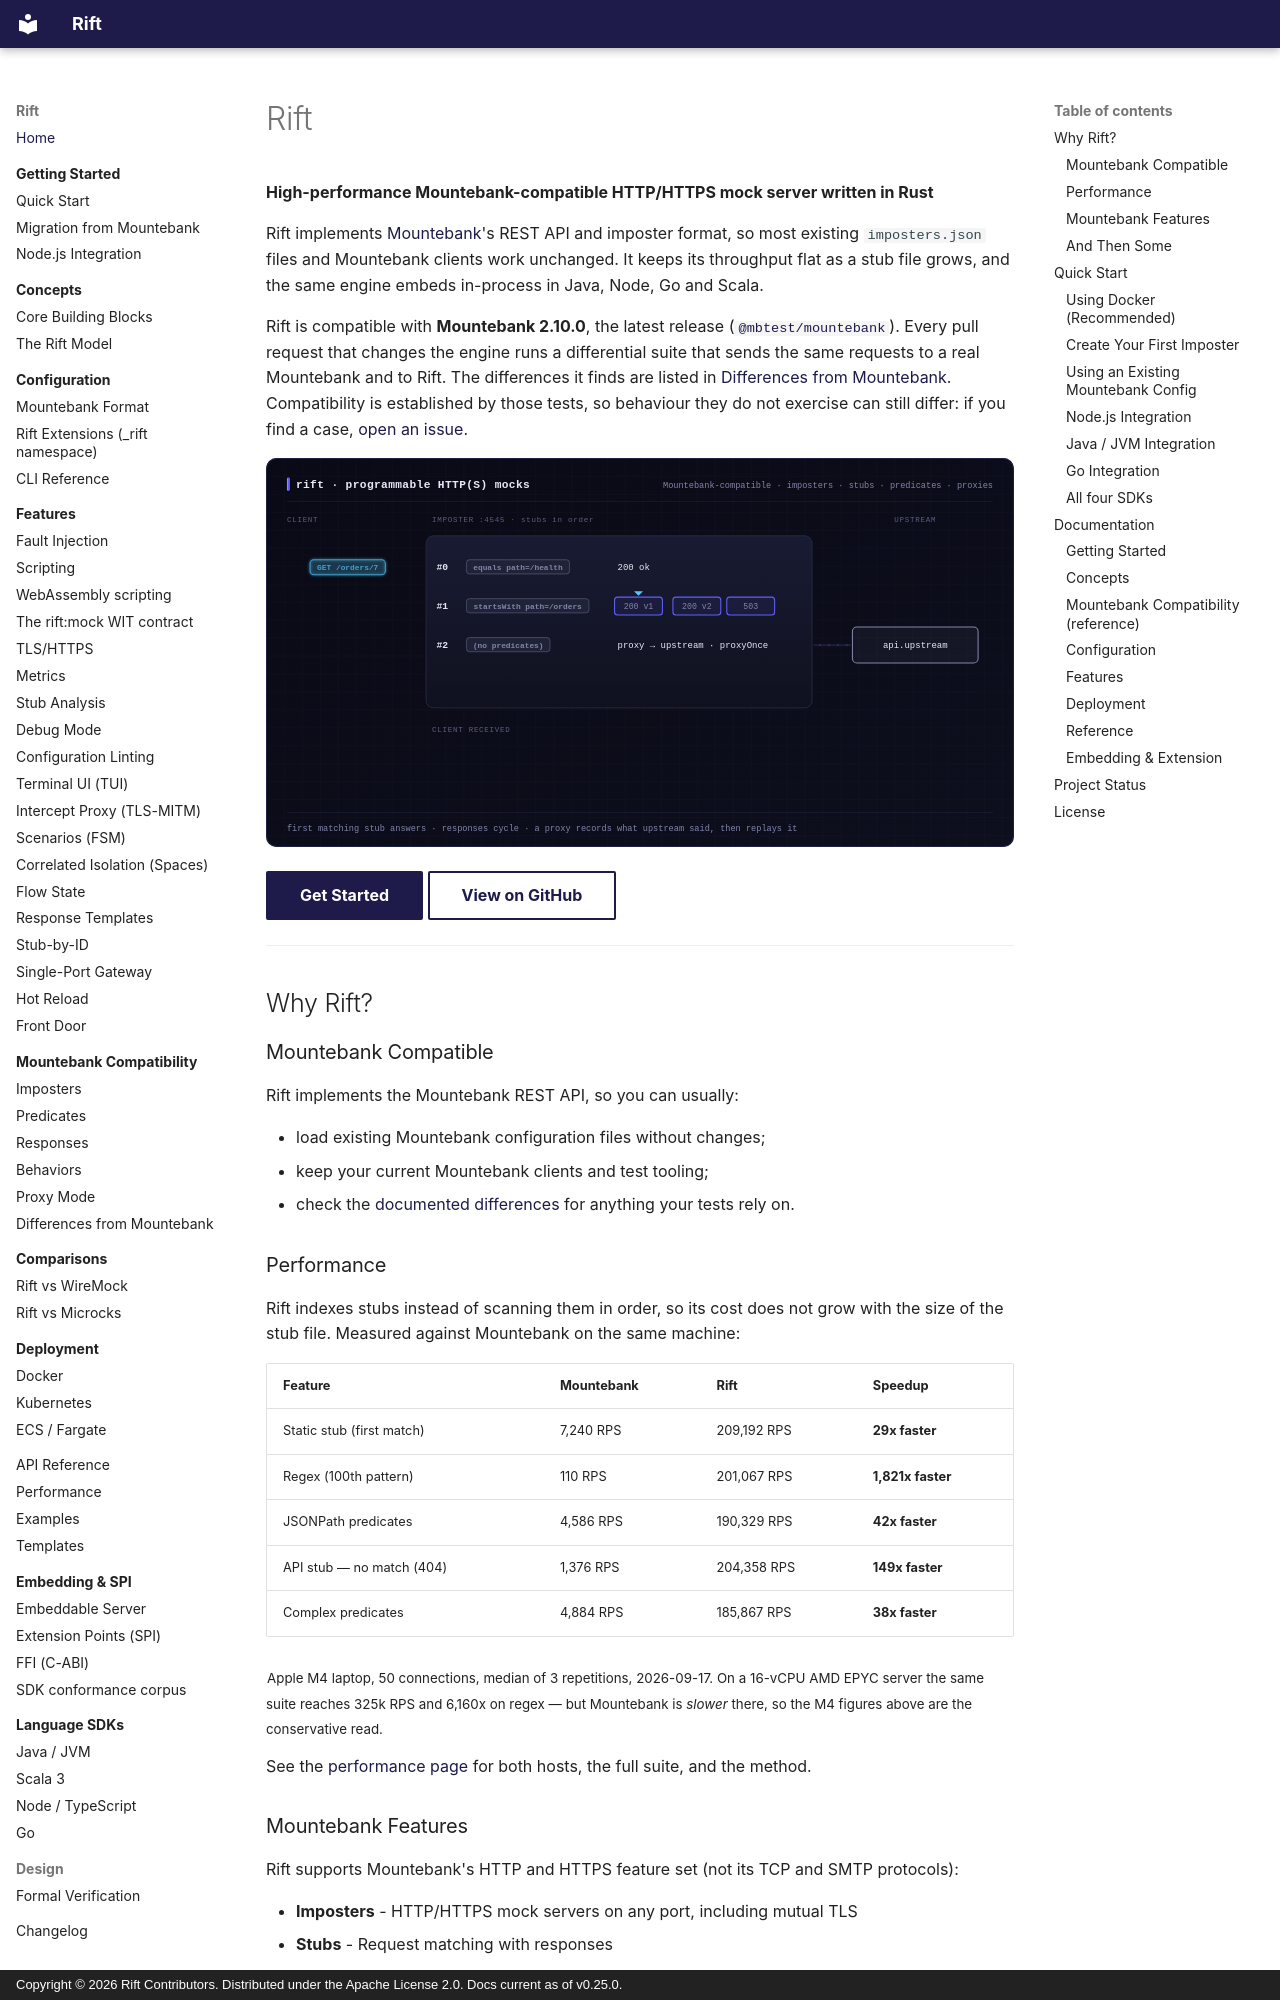

repository: achird-labs/rift · page: index.html · generator: mkdocs · copyright: Copyright © 2026 Rift Contributors. Distributed under the Apache License 2.0. Docs current as of v0.25.0.

---
title: Home
description: Rift is a high-performance Mountebank-compatible HTTP/HTTPS mock server written in Rust
---

# Rift

**High-performance Mountebank-compatible HTTP/HTTPS mock server written in Rust**

Rift implements [Mountebank](https://www.mbtest.dev/)'s REST API and imposter format, so most existing
`imposters.json` files and Mountebank clients work unchanged. It keeps its throughput flat as a stub file
grows, and the same engine embeds in-process in Java, Node, Go and Scala.

Rift is compatible with **Mountebank 2.10.0**, the latest release
([`@mbtest/mountebank`](https://www.npmjs.com/package/@mbtest/mountebank)). Every pull request that changes
the engine runs a differential suite that sends the same requests to a real Mountebank and to Rift. The
differences it finds are listed in [Differences from Mountebank](mountebank/differences.md). Compatibility
is established by those tests, so behaviour they do not exercise can still differ: if you find a case,
[open an issue](https://github.com/achird-labs/rift/issues).

![Rift, a Mountebank-compatible HTTP and HTTPS mock server. Requests reach an imposter and are checked against its stubs in order; the first stub whose predicates match answers with the next response in its cycle, 200 v1 and then 200 v2. A request no hand-written stub matches reaches a proxyOnce proxy stub, which forwards it upstream and records the answer as a new stub in front of itself; the next identical request is replayed from that recording without calling upstream.](assets/hero.svg)

[Get Started](getting-started/index.md){ .md-button .md-button--primary }
[View on GitHub](https://github.com/achird-labs/rift){ .md-button }

---

## Why Rift?

### Mountebank Compatible

Rift implements the Mountebank REST API, so you can usually:

- load existing Mountebank configuration files without changes;
- keep your current Mountebank clients and test tooling;
- check the [documented differences](mountebank/differences.md) for anything your tests rely on.

### Performance

Rift indexes stubs instead of scanning them in order, so its cost does not grow with the size of the stub
file. Measured against Mountebank on the same machine:

| Feature | Mountebank | Rift | Speedup |
|:--------|:-----------|:-----|:--------|
| Static stub (first match) | 7,240 RPS | 209,192 RPS | **29x faster** |
| Regex (100th pattern) | 110 RPS | 201,067 RPS | **1,821x faster** |
| JSONPath predicates | 4,586 RPS | 190,329 RPS | **42x faster** |
| API stub — no match (404) | 1,376 RPS | 204,358 RPS | **149x faster** |
| Complex predicates | 4,884 RPS | 185,867 RPS | **38x faster** |

<sub>Apple M4 laptop, 50 connections, median of 3 repetitions, 2026-09-17. On a 16-vCPU AMD EPYC server the
same suite reaches 325k RPS and 6,160x on regex — but Mountebank is *slower* there, so the M4
figures above are the conservative read.</sub>

See the [performance page](performance/index.md) for both hosts, the full suite, and the method.
